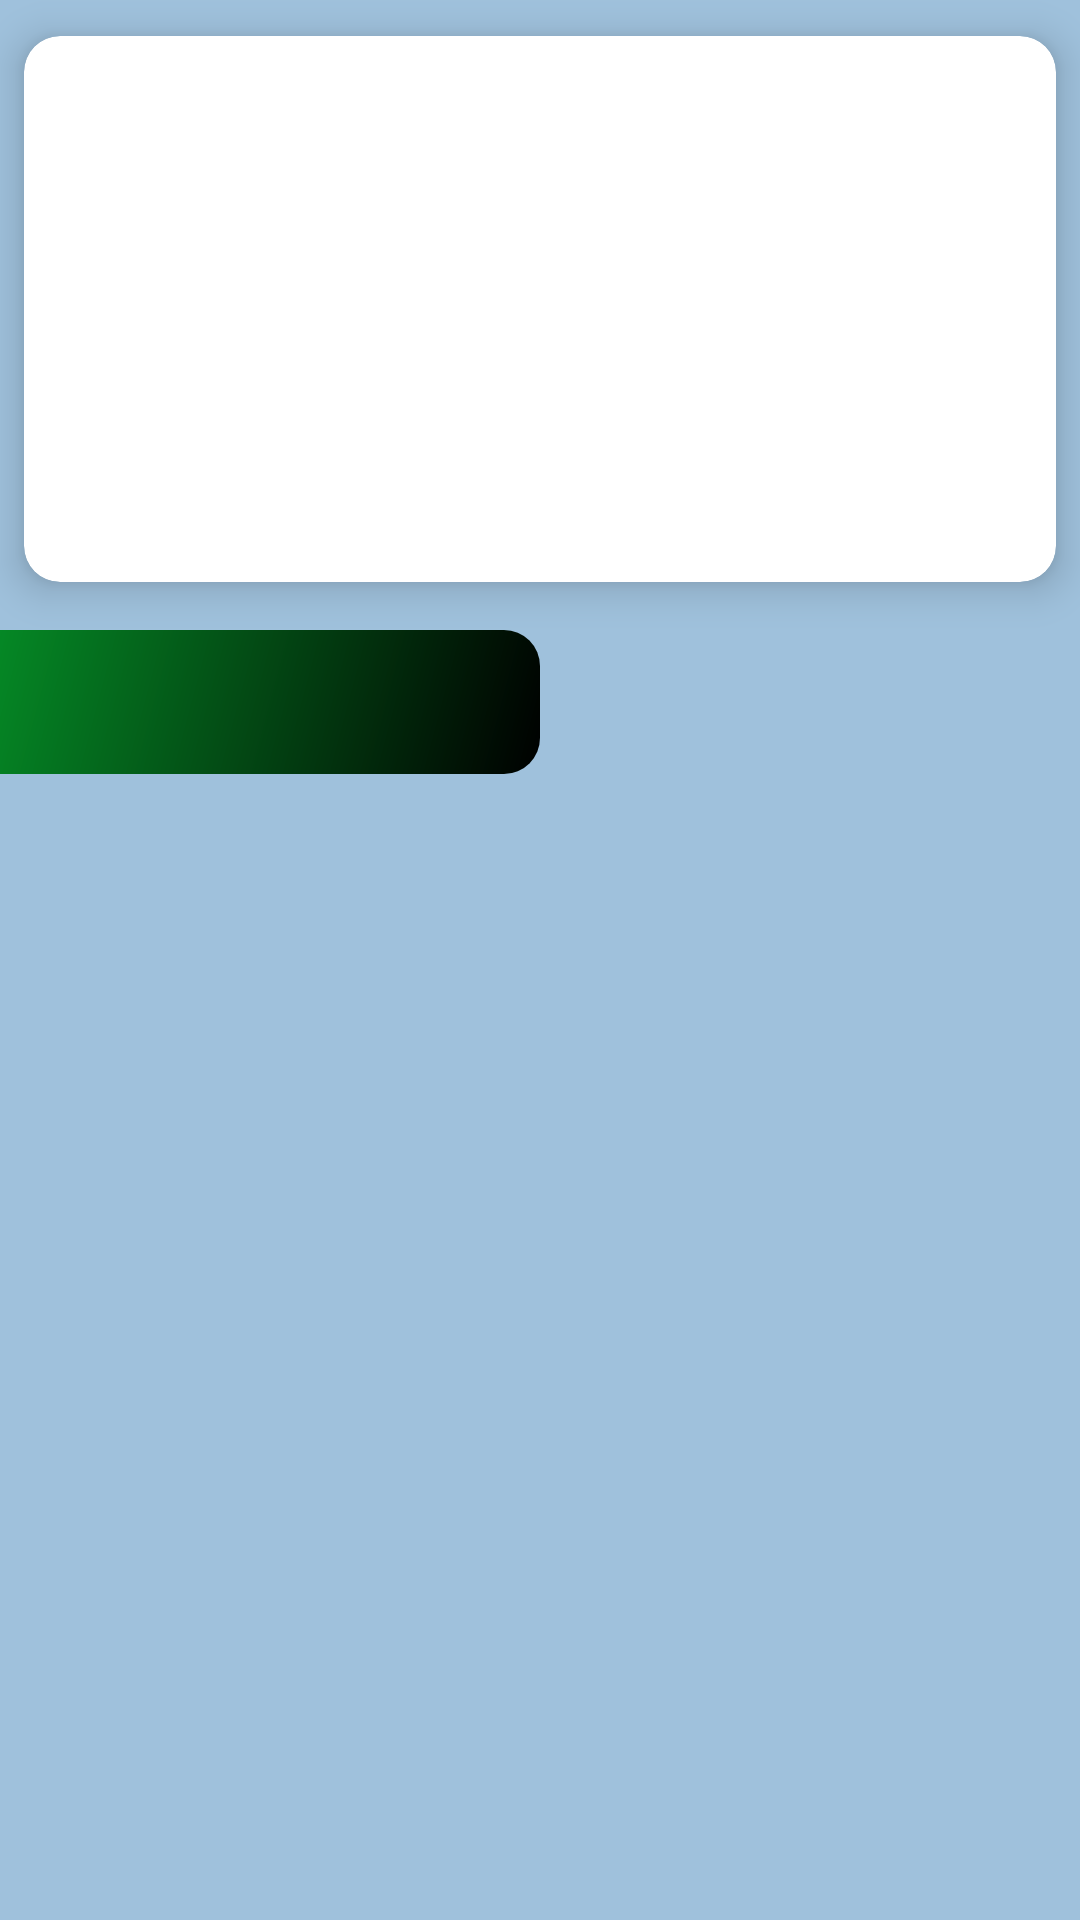

This screen was rendered from an Android layout file. Write that file and the resources it references.
<!-- AndroidManifest.xml: application theme Theme.CryptoAppApi -->
<!-- res/layout/fragment_home.xml -->
<?xml version="1.0" encoding="utf-8"?>
<androidx.constraintlayout.widget.ConstraintLayout xmlns:android="http://schemas.android.com/apk/res/android"
    xmlns:app="http://schemas.android.com/apk/res-auto"
    xmlns:tools="http://schemas.android.com/tools"
    android:id="@+id/homeFragment"
    android:layout_width="match_parent"
    android:layout_height="match_parent"
    android:background="#9FC1DC"
    >

    <androidx.cardview.widget.CardView
        android:id="@+id/cardView"
        android:layout_width="0dp"
        android:layout_height="wrap_content"
        android:layout_marginStart="8dp"
        android:layout_marginTop="12dp"
        android:layout_marginEnd="8dp"
        app:cardCornerRadius="12dp"
        app:cardElevation="8dp"
        app:layout_constraintEnd_toEndOf="parent"
        app:layout_constraintStart_toStartOf="parent"
        app:layout_constraintTop_toTopOf="parent">

        <ImageView
            android:layout_width="match_parent"
            android:layout_height="182dp"
            android:scaleType="centerCrop"
            android:src="@drawable/banner" />

    </androidx.cardview.widget.CardView>

    <androidx.recyclerview.widget.RecyclerView
        android:id="@+id/topCurrencyRecyclerView"
        android:layout_width="match_parent"
        android:layout_height="wrap_content"
        android:layout_marginTop="8dp"
        android:orientation="horizontal"
        app:layoutManager="androidx.recyclerview.widget.LinearLayoutManager"
        app:layout_constraintEnd_toEndOf="parent"
        app:layout_constraintStart_toStartOf="parent"
        app:layout_constraintTop_toBottomOf="@+id/cardView"
        tools:listitem="@layout/top_currency_layout" />

    <androidx.constraintlayout.widget.ConstraintLayout
        android:id="@+id/constraintLayout"
        android:layout_width="0dp"
        android:layout_height="0dp"
        android:layout_marginTop="8dp"
        app:layout_constraintBottom_toBottomOf="parent"
        app:layout_constraintEnd_toEndOf="parent"
        app:layout_constraintStart_toStartOf="parent"
        app:layout_constraintTop_toBottomOf="@+id/topCurrencyRecyclerView">

        <androidx.constraintlayout.widget.ConstraintLayout
            android:id="@+id/constraintLayout3"
            android:layout_width="0dp"
            android:layout_height="0dp"
            app:layout_constraintBottom_toTopOf="@id/contentViewPager"
            app:layout_constraintEnd_toEndOf="parent"
            app:layout_constraintStart_toEndOf="@+id/constraintLayout2"
            app:layout_constraintTop_toTopOf="parent">

            <View
                android:id="@+id/topLoseIndicator"
                android:layout_width="match_parent"
                android:layout_height="match_parent"
                android:background="@drawable/top_losers_bg"
                android:visibility="gone"
                app:layout_constraintBottom_toBottomOf="parent"
                app:layout_constraintEnd_toEndOf="parent"
                app:layout_constraintStart_toStartOf="parent"
                app:layout_constraintTop_toTopOf="parent" />
        </androidx.constraintlayout.widget.ConstraintLayout>

        <androidx.constraintlayout.widget.ConstraintLayout
            android:id="@+id/constraintLayout2"
            android:layout_width="0dp"
            android:layout_height="0dp"
            app:layout_constraintBottom_toTopOf="@id/contentViewPager"
            app:layout_constraintEnd_toStartOf="@+id/constraintLayout3"
            app:layout_constraintStart_toStartOf="parent"
            app:layout_constraintTop_toTopOf="parent">

            <View
                android:id="@+id/topGainIndicator"
                android:layout_width="match_parent"
                android:layout_height="match_parent"
                android:background="@drawable/top_gainers_bg"
                app:layout_constraintBottom_toBottomOf="parent"
                app:layout_constraintEnd_toEndOf="parent"
                app:layout_constraintStart_toStartOf="parent"
                app:layout_constraintTop_toTopOf="parent" />
        </androidx.constraintlayout.widget.ConstraintLayout>

        <com.google.android.material.tabs.TabLayout
            android:id="@+id/tabLayout"
            android:layout_width="match_parent"
            android:layout_height="wrap_content"
            android:background="@android:color/transparent"
            app:layout_constraintBottom_toTopOf="@id/contentViewPager"
            app:layout_constraintEnd_toEndOf="parent"
            app:layout_constraintStart_toStartOf="parent"
            app:layout_constraintTop_toTopOf="parent"
            app:tabIndicator="@null"
            app:tabSelectedTextColor="@color/white"
            app:tabTextColor="#7AFFFFFF" />

        <androidx.viewpager2.widget.ViewPager2
            android:id="@+id/contentViewPager"
            android:layout_width="0dp"
            android:layout_height="0dp"
            app:layout_constraintBottom_toBottomOf="parent"
            app:layout_constraintEnd_toEndOf="parent"
            app:layout_constraintHorizontal_bias="0.0"
            app:layout_constraintStart_toStartOf="parent"
            app:layout_constraintTop_toBottomOf="@id/tabLayout" />

    </androidx.constraintlayout.widget.ConstraintLayout>


</androidx.constraintlayout.widget.ConstraintLayout>
<!-- res/layout/top_currency_layout.xml (included above) -->
<?xml version="1.0" encoding="utf-8"?>
<androidx.cardview.widget.CardView android:id="@+id/topCurrencyCardView"
    android:layout_height="wrap_content"
    android:layout_margin="8dp"
    android:layout_width="wrap_content"
    app:cardBackgroundColor="#9FC1DC"
    app:cardCornerRadius="12dp"
    app:cardElevation="8dp"
    xmlns:android="http://schemas.android.com/apk/res/android"
    xmlns:app="http://schemas.android.com/apk/res-auto"
    xmlns:tools="http://schemas.android.com/tools">

    <androidx.constraintlayout.widget.ConstraintLayout
        android:id="@+id/topCurrencyConstraintLayout"
        android:layout_height="match_parent"
        android:layout_width="match_parent"
        android:padding="12dp">

        <ImageView
            android:id="@+id/topCurrencyImageView"
            android:layout_height="38dp"
            android:layout_width="38dp"
            app:layout_constraintBottom_toBottomOf="@+id/topCurrencyNameTextView"
            app:layout_constraintStart_toStartOf="parent"
            app:layout_constraintTop_toTopOf="@+id/topCurrencyChangeTextView"
            tools:srcCompat="@tools:sample/avatars" />

        <TextView
            android:id="@+id/topCurrencyChangeTextView"
            android:layout_height="wrap_content"
            android:layout_marginStart="8dp"
            android:layout_width="wrap_content"
            android:textColor="@color/white"
            android:textSize="18sp"
            app:layout_constraintStart_toEndOf="@+id/topCurrencyImageView"
            app:layout_constraintTop_toTopOf="parent"
            tools:text="525.53" />

        <TextView
            android:id="@+id/topCurrencyNameTextView"
            android:layout_height="wrap_content"
            android:layout_marginTop="4dp"
            android:layout_width="wrap_content"
            android:textColor="@color/white"
            android:textSize="14sp"
            android:textStyle="bold"
            app:layout_constraintBottom_toBottomOf="parent"
            app:layout_constraintStart_toStartOf="@+id/topCurrencyChangeTextView"
            app:layout_constraintTop_toBottomOf="@+id/topCurrencyChangeTextView"
            tools:text="Bitcoin" />
    </androidx.constraintlayout.widget.ConstraintLayout>

</androidx.cardview.widget.CardView>
<!-- resources referenced by this layout -->
<resources>
  <color name="white">#FFFFFFFF</color>
  <!-- drawable top_gainers_bg (drawable) -->
  <?xml version="1.0" encoding="utf-8"?>
  <shape xmlns:android="http://schemas.android.com/apk/res/android">
      <gradient
          android:angle="135"
          android:endColor="#058825"
          android:startColor="@color/black" />
  
      <corners
          android:bottomRightRadius="12dp"
          android:topRightRadius="12dp" />
  </shape>
  <!-- drawable top_losers_bg (drawable) -->
  <?xml version="1.0" encoding="utf-8"?>
  <shape xmlns:android="http://schemas.android.com/apk/res/android">
      <gradient
          android:angle="-135"
          android:startColor="@color/green"
          android:endColor="@color/royal_blue_dark" />
  
      <corners
          android:topLeftRadius="12dp"
          android:bottomLeftRadius="12dp" />
  </shape>
  <style name="Theme.CryptoAppApi" parent="Theme.MaterialComponents.DayNight.DarkActionBar">
          
          <item name="colorPrimary">@color/purple_500</item>
          <item name="colorPrimaryVariant">@color/purple_700</item>
          <item name="colorOnPrimary">@color/white</item>
          
          <item name="colorSecondary">@color/teal_200</item>
          <item name="colorSecondaryVariant">@color/teal_700</item>
          <item name="colorOnSecondary">@color/black</item>
          
          <item name="android:statusBarColor" tools:targetApi="l">?attr/colorPrimaryVariant</item>
          
          <item name="fontFamily">@font/nunito_medium</item>
      </style>
  <color name="black">#FF000000</color>
  <color name="green">#9e9e9e</color>
  <color name="royal_blue_dark">#9FC1DC</color>
  <color name="purple_500">#FF6200EE</color>
  <color name="purple_700">#FF3700B3</color>
  <color name="teal_200">#FF03DAC5</color>
  <color name="teal_700">#FF018786</color>
</resources>
